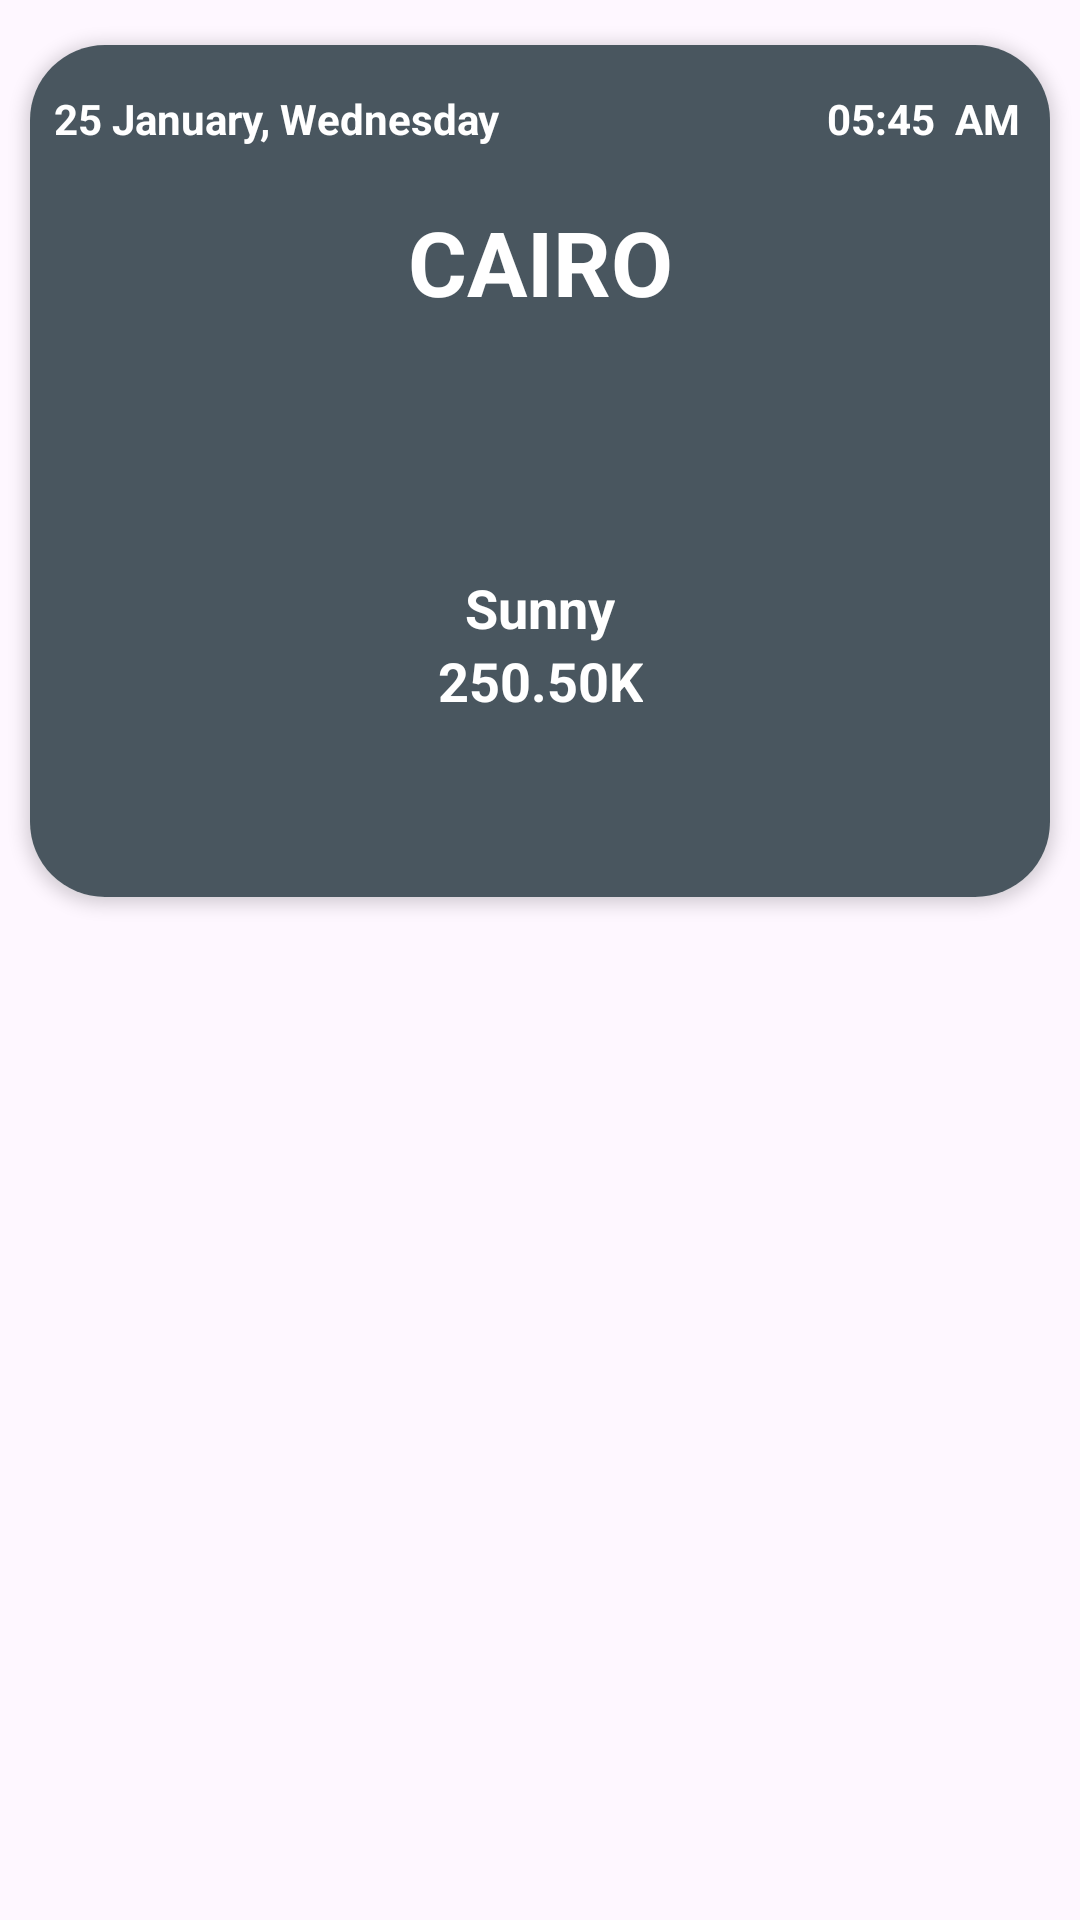

Layout XML and referenced resources for this Android screen:
<!-- AndroidManifest.xml: application theme Theme.WeatherVue -->
<!-- res/layout/fragment_home.xml -->
<?xml version="1.0" encoding="utf-8"?>
<layout xmlns:android="http://schemas.android.com/apk/res/android"
    xmlns:tools="http://schemas.android.com/tools"
    xmlns:app="http://schemas.android.com/apk/res-auto">

    <data>

    </data>

    <ScrollView
        android:layout_width="match_parent"
        android:layout_height="match_parent"
        tools:context=".ui.homecomponents.HomeFragment"
        android:background="@drawable/splashbg"
        app:layout_behavior="@string/appbar_scrolling_view_behavior"
        >

        <androidx.constraintlayout.widget.ConstraintLayout
            android:layout_width="match_parent"
            android:layout_height="match_parent"
            >


            <androidx.cardview.widget.CardView
                android:id="@+id/currentState_cardV"
                android:layout_width="match_parent"
                android:layout_height="wrap_content"
                android:layout_marginStart="10dp"
                android:layout_marginEnd="10dp"
                android:layout_marginTop="15dp"
                app:cardCornerRadius="25dp"
                app:cardElevation="3dp"
                app:layout_constraintTop_toTopOf="parent"
                app:layout_constraintStart_toStartOf="parent"
                app:layout_constraintEnd_toEndOf="parent"
                >

                <androidx.constraintlayout.widget.ConstraintLayout
                    android:layout_width="match_parent"
                    android:layout_height="match_parent"
                    android:paddingBottom="60dp"
                    android:background="@drawable/current_state_shape"
                    >

                    <TextView
                        android:id="@+id/date_TV"
                        android:layout_width="wrap_content"
                        android:layout_height="wrap_content"
                        android:paddingStart="8dp"
                        android:paddingTop="15dp"
                        android:text="25 January, Wednesday"
                        android:textColor="@color/white"
                        android:textStyle="bold"
                        app:layout_constraintStart_toStartOf="parent"
                        app:layout_constraintTop_toTopOf="parent" />

                    <TextView
                        android:id="@+id/time_TV"
                        android:layout_width="wrap_content"
                        android:layout_height="wrap_content"
                        android:paddingTop="15dp"
                        android:paddingEnd="10dp"
                        android:text="05:45  AM"
                        android:textColor="@color/white"
                        android:textStyle="bold"
                        app:layout_constraintEnd_toEndOf="parent"
                        app:layout_constraintTop_toTopOf="parent" />

                    <TextView
                        android:id="@+id/city_TV"
                        android:layout_width="wrap_content"
                        android:layout_height="wrap_content"
                        android:paddingTop="18dp"
                        android:paddingBottom="18dp"
                        android:text="CAIRO"
                        android:textColor="@color/white"
                        android:textSize="30sp"
                        android:textStyle="bold"
                        app:layout_constraintEnd_toEndOf="parent"
                        app:layout_constraintStart_toStartOf="parent"
                        app:layout_constraintTop_toBottomOf="@id/date_TV" />

                    <ImageView
                        android:id="@+id/state_Img"
                        android:layout_width="50dp"
                        android:layout_height="50dp"
                        android:background="@drawable/baseline_wb_sunny_24"

                        app:layout_constraintEnd_toEndOf="parent"
                        app:layout_constraintStart_toStartOf="parent"
                        app:layout_constraintTop_toBottomOf="@id/city_TV" />

                    <TextView
                        android:id="@+id/state_TV"
                        android:layout_width="wrap_content"
                        android:layout_height="wrap_content"
                        android:paddingTop="15dp"
                        android:text="Sunny"
                        android:textColor="@color/white"
                        android:textSize="18sp"
                        android:textStyle="bold"
                        app:layout_constraintEnd_toEndOf="parent"
                        app:layout_constraintStart_toStartOf="parent"
                        app:layout_constraintTop_toBottomOf="@id/state_Img" />

                    <TextView
                        android:id="@+id/degree_TV"
                        android:layout_width="wrap_content"
                        android:layout_height="wrap_content"
                        android:text="250.50K"
                        android:textColor="@color/white"
                        android:textSize="18sp"
                        android:textStyle="bold"
                        app:layout_constraintEnd_toEndOf="parent"
                        app:layout_constraintStart_toStartOf="parent"
                        app:layout_constraintTop_toBottomOf="@id/state_TV" />


                </androidx.constraintlayout.widget.ConstraintLayout>


            </androidx.cardview.widget.CardView>

            <androidx.recyclerview.widget.RecyclerView
                android:id="@+id/hours_RV"
                android:layout_width="match_parent"
                android:layout_height="wrap_content"
                android:layout_marginTop="16dp"
                app:layoutManager="androidx.recyclerview.widget.LinearLayoutManager"
                android:orientation="horizontal"
                app:layout_constraintTop_toBottomOf="@id/currentState_cardV"
                tools:layout_editor_absoluteX="10dp" />

            <androidx.recyclerview.widget.RecyclerView
                android:id="@+id/daily_RV"
                android:layout_width="match_parent"
                android:layout_height="match_parent"
                android:layout_marginTop="16dp"
                android:orientation="vertical"
                app:layoutManager="androidx.recyclerview.widget.LinearLayoutManager"
                app:layout_constraintBottom_toBottomOf="parent"
                app:layout_constraintTop_toBottomOf="@id/hours_RV"
                app:layout_constraintVertical_bias="0.0"
                tools:layout_editor_absoluteX="33dp" />



        </androidx.constraintlayout.widget.ConstraintLayout>
    </ScrollView>
</layout>
<!-- resources referenced by this layout -->
<resources>
  <color name="white">#FFFFFFFF</color>
  <!-- drawable current_state_shape (drawable) -->
  <?xml version="1.0" encoding="utf-8"?>
  <shape xmlns:android="http://schemas.android.com/apk/res/android">
  
      <solid   android:color="@color/current_status"/>
  
  </shape>
  <style name="Theme.WeatherVue" parent="Base.Theme.WeatherVue" />
  <color name="current_status">#49565F</color>
  <style name="Base.Theme.WeatherVue" parent="Theme.Material3.DayNight.NoActionBar">
          
          
              <item name="colorPrimary">@color/cloudyClr</item>
              <item name="colorPrimaryVariant">@color/cloudyClr</item>
              <item name="colorOnPrimary">@color/white</item>
           
  
       </style>
  <color name="cloudyClr">#75A0C3</color>
</resources>
